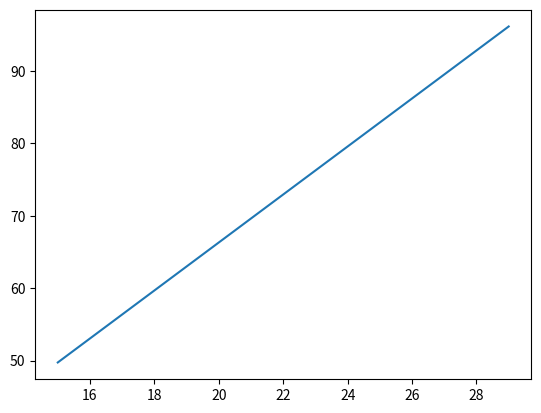

Python code for this plot:

# Find the ideal distance for uniform irradiance bu LED array
# Usig the following formula

from math import sqrt, pi, log, cos
import numpy as np
import matplotlib.pyplot as plt

def deg2rad(value=0.0):
	return value * pi / 180

# The angle at which the irradiance is half of the irradiance at 0 deg 
thetha = 15;

# the constant m that is a factor of the dropoff of intensity
m = -log(2) / log( cos(deg2rad(thetha)))

# for a circular spaced array with radius r
r = np.arange(15, 30, 1);

# the distance at which the illuminance is most uniform is proportional to
# the radius of the array with the following factor
k = sqrt(2 / (m + 2))

# the formula for maximum distance of the uniform irradiance area is
z =  r / k;

plt.plot(r,z)
plt.show()



 
